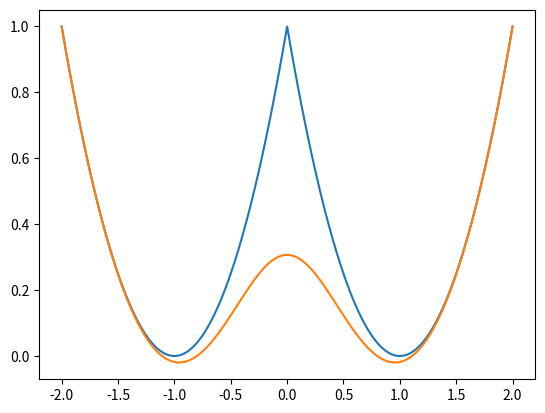

This chart was generated by the following Python code:
# Is the data distance really convex? Answer: No.

import numpy as np
import matplotlib.pyplot as plt
from scipy.special import logsumexp

# grid space.
x = np.linspace(-2, 2, 10000)

# set up two quadratics.
y1 = (x - 1) ** 2.0
y2 = (x + 1) ** 2.0

z1 = np.stack((y1, y2))

print(z1.shape)

z_min = np.min(z1, axis=0)
z_softmin = -logsumexp(-z1, axis=0)

plt.figure()
plt.plot(x, z_min)
plt.plot(x, z_softmin)
plt.show()
